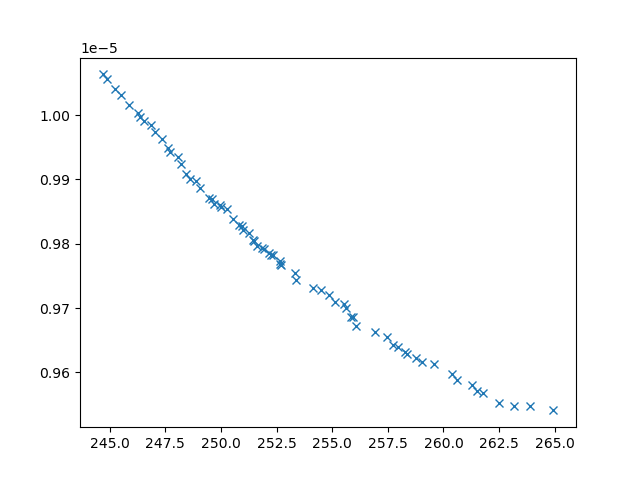

Source data for this figure (header and first rows):
xline_all_values, yline_all_values, X_all_values, obj1, obj2, obj3, inc
255.9, 9.687012983533045e-06, [0.1, np.float64(2.8905676704090486), np…, 255.9, 9.687012983533045e-06, 3615813, 0
255.1, 9.709265983107323e-06, [np.float64(0.9158244908061226), np.floa…, 255.1, 9.709265983107323e-06, 3904207, 0
252.1, 9.78578537858171e-06, [np.float64(3.9907655874652415), np.floa…, 252.1, 9.78578537858171e-06, 5032176, 0
245.2, 1.0040957309704529e-05, [0.1, 0.1, 10, np.float64(1.027336045669…, 245.2, 1.0040957309704529e-05, 26804470, 0
262.5, 9.552738297831587e-06, [0.1, np.float64(4.102235081646345), np.…, 262.5, 9.552738297831587e-06, 2868737, 0
256.1, 9.671671966140106e-06, [0.1, np.float64(8.04928961461525), np.f…, 256.1, 9.671671966140106e-06, 3214189, 0
259.6, 9.612474530548311e-06, [np.float64(1.2520337944951772), np.floa…, 259.6, 9.612474530548311e-06, 3074293, 0
260.4, 9.597607611018543e-06, [np.float64(1.0390020342980992), np.floa…, 260.4, 9.597607611018543e-06, 2844916, 0
256.9, 9.66224369821089e-06, [np.float64(1.4844591155311972), np.floa…, 256.9, 9.66224369821089e-06, 3514934, 0
245.9, 1.001633059706607e-05, [np.float64(2.109336469930811), 0.1, 10,…, 245.9, 1.001633059706607e-05, 26995389, 0
252.7, 9.766699814957029e-06, [np.float64(7.664762542228547), np.float…, 252.7, 9.766699814957029e-06, 4795433, 0
247.4, 9.962777846136152e-06, [np.float64(1.5061745102123105), np.floa…, 247.4, 9.962777846136152e-06, 15896865, 0
247.7, 9.942168817242785e-06, [np.float64(1.995695103280593), np.float…, 247.7, 9.942168817242785e-06, 11795006, 0
253.4, 9.743415631186265e-06, [0.1, np.float64(3.431791879263238), np.…, 253.4, 9.743415631186265e-06, 4286655, 0
246.3, 1.0002904048449939e-05, [np.float64(1.9936096889767652), 0.1, np…, 246.3, 1.0002904048449939e-05, 26894334, 0
248.4, 9.9079605708529e-06, [np.float64(8.594271192889456), np.float…, 248.4, 9.9079605708529e-06, 8759054, 0
261.8, 9.568026828384817e-06, [0.1, np.float64(4.418469196785542), np.…, 261.8, 9.568026828384817e-06, 2721886, 0
254.1, 9.730818973041371e-06, [np.float64(1.2092775486954286), np.floa…, 254.1, 9.730818973041371e-06, 4259989, 0
261.3, 9.580569978778937e-06, [np.float64(0.9978811318932597), np.floa…, 261.3, 9.580569978778937e-06, 2776016, 0
245.5, 1.0031406391680435e-05, [np.float64(3.002401998402795), 0.1, 10,…, 245.5, 1.0031406391680435e-05, 28193652, 0
260.6, 9.588432097265409e-06, [np.float64(1.1449394876387597), np.floa…, 260.6, 9.588432097265409e-06, 2985994, 0
251.6, 9.796544675569054e-06, [np.float64(2.450924874435044), np.float…, 251.6, 9.796544675569054e-06, 4937814, 0
263.9, 9.547698094370114e-06, [np.float64(1.4571713315884627), np.floa…, 263.9, 9.547698094370114e-06, 2679825, 0
258.8, 9.6230926969208e-06, [np.float64(1.0324810283916037), np.floa…, 258.8, 9.6230926969208e-06, 3119506, 0
244.7, 1.0063277493018918e-05, [0.1, 0.1, 10, np.float64(0.470587021677…, 244.7, 1.0063277493018918e-05, 25324123, 0
248.9, 9.898041896415423e-06, [np.float64(0.8836751139480681), np.floa…, 248.9, 9.898041896415423e-06, 8480355, 0
247.1, 9.973875119697385e-06, [np.float64(2.284854702702046), 0.1, 10,…, 247.1, 9.973875119697385e-06, 26162286, 0
259.1, 9.61588174825976e-06, [0.1, np.float64(3.244117830556422), np.…, 259.1, 9.61588174825976e-06, 3301643, 0
248.2, 9.924419392997602e-06, [np.float64(1.4308082123396002), np.floa…, 248.2, 9.924419392997602e-06, 10540741, 0
257.5, 9.654671265502686e-06, [0.1, np.float64(3.5043966341102846), np…, 257.5, 9.654671265502686e-06, 3315935, 0
258.3, 9.631840630470757e-06, [0.1, np.float64(3.16764201204249), np.f…, 258.3, 9.631840630470757e-06, 3315547, 0
263.2, 9.548654523112798e-06, [0.1, np.float64(4.572389545411905), np.…, 263.2, 9.548654523112798e-06, 2749651, 0
254.5, 9.727679505967563e-06, [np.float64(1.1465914577901841), np.floa…, 254.5, 9.727679505967563e-06, 4764435, 0
249.5, 9.871920297694894e-06, [np.float64(5.910359981686072), np.float…, 249.5, 9.871920297694894e-06, 8144162, 0
264.9, 9.541087221626267e-06, [np.float64(0.7517323801830078), np.floa…, 264.9, 9.541087221626267e-06, 2663905, 0
246.8, 9.983949214045014e-06, [np.float64(1.7476449639775478), 0.1, 10…, 246.8, 9.983949214045014e-06, 26259752, 0
261.5, 9.570569528966913e-06, [0.1, np.float64(4.257411596377352), np.…, 261.5, 9.570569528966913e-06, 2766082, 0
250.6, 9.838782268267564e-06, [np.float64(2.0757481489849736), np.floa…, 250.6, 9.838782268267564e-06, 6449783, 0
251, 9.821095718808398e-06, [np.float64(1.9899937941777985), np.floa…, 251, 9.821095718808398e-06, 5759038, 0
249.7, 9.86129193787748e-06, [np.float64(4.588670820229565), np.float…, 249.7, 9.86129193787748e-06, 6889914, 0
249, 9.887317535117743e-06, [np.float64(7.431525482933262), np.float…, 249, 9.887317535117743e-06, 8783565, 0
246.6, 9.990832042224623e-06, [np.float64(1.9418074679766266), 0.1, 10…, 246.6, 9.990832042224623e-06, 26382575, 0
253.3, 9.754228166086793e-06, [np.float64(2.192680942120449), np.float…, 253.3, 9.754228166086793e-06, 4669949, 0
248.1, 9.934310047354778e-06, [np.float64(4.639902618063269), 0.1, 10,…, 248.1, 9.934310047354778e-06, 23827748, 0
250.3, 9.854638317114297e-06, [np.float64(1.1583314064213963), np.floa…, 250.3, 9.854638317114297e-06, 8262218, 0
251.4, 9.806572346274408e-06, [np.float64(2.483145755326419), np.float…, 251.4, 9.806572346274408e-06, 5444853, 0
254.8, 9.719703895687353e-06, [np.float64(1.0118210062728006), np.floa…, 254.8, 9.719703895687353e-06, 3867994, 0
249.9, 9.860586459598614e-06, [np.float64(2.9486062639462447), np.floa…, 249.9, 9.860586459598614e-06, 7391205, 0
251.3, 9.817177492744016e-06, [np.float64(1.2633807775222623), np.floa…, 251.3, 9.817177492744016e-06, 5726083, 0
257.7, 9.642889026178121e-06, [np.float64(1.3654024056243532), np.floa…, 257.7, 9.642889026178121e-06, 3376345, 0
251, 9.827077396251635e-06, [np.float64(2.4176077146898245), np.floa…, 251, 9.827077396251635e-06, 6169783, 0
252.6, 9.773880649210581e-06, [np.float64(1.5497347048737877), np.floa…, 252.6, 9.773880649210581e-06, 4859977, 0
252.4, 9.782659964062917e-06, [np.float64(4.173018538436746), np.float…, 252.4, 9.782659964062917e-06, 4943639, 0
244.9, 1.0056614244844136e-05, [np.float64(1.939893126450442), 0.1, np.…, 244.9, 1.0056614244844136e-05, 28582567, 0
251.5, 9.804379618870167e-06, [np.float64(4.205993246036549), np.float…, 251.5, 9.804379618870167e-06, 5398434, 0
255.6, 9.701000837213698e-06, [np.float64(2.0368992934974015), np.floa…, 255.6, 9.701000837213698e-06, 3867865, 0
251.8, 9.793267371134983e-06, [np.float64(1.770155907853871), np.float…, 251.8, 9.793267371134983e-06, 5181778, 0
248.6, 9.900519021837092e-06, [np.float64(8.094086760946306), np.float…, 248.6, 9.900519021837092e-06, 8575699, 0
257.9, 9.639065033675436e-06, [np.float64(1.1046206077327791), np.floa…, 257.9, 9.639065033675436e-06, 3230947, 0
252.3, 9.78308534972733e-06, [np.float64(1.2954906876408778), np.floa…, 252.3, 9.78308534972733e-06, 5107152, 0
... 10 more rows
